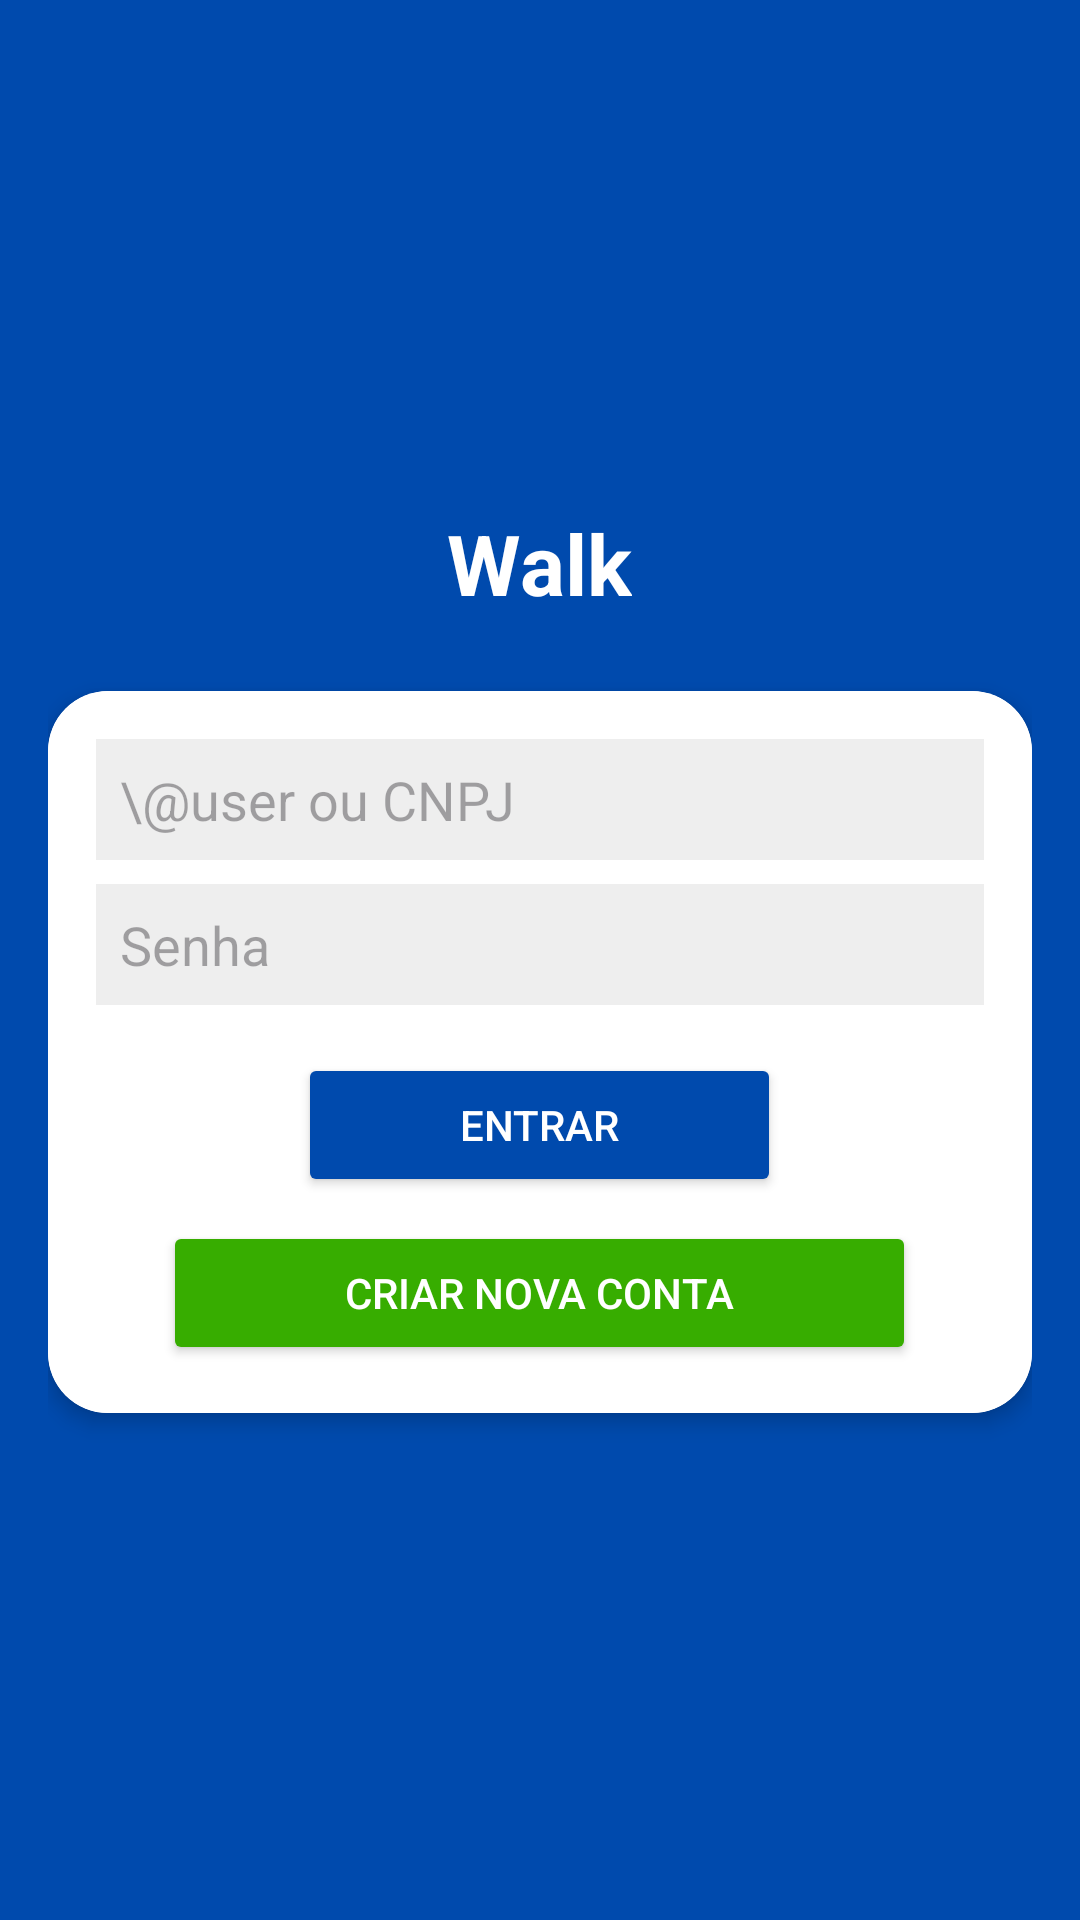

Layout XML and referenced resources for this Android screen:
<!-- AndroidManifest.xml: application theme Theme.PrototipoPasseios -->
<!-- res/layout/fragment_controller_login.xml -->
<?xml version="1.0" encoding="utf-8"?>
<LinearLayout xmlns:android="http://schemas.android.com/apk/res/android"
    xmlns:app="http://schemas.android.com/apk/res-auto"
    android:layout_width="match_parent"
    android:layout_height="match_parent"
    android:orientation="vertical"
    android:background="#004AAD"
    android:gravity="center"
    android:padding="16dp">

    <TextView
        android:id="@+id/appTitle"
        android:layout_width="wrap_content"
        android:layout_height="wrap_content"
        android:text="Walk"
        android:textSize="28sp"
        android:textColor="@android:color/white"
        android:textStyle="bold"
        android:layout_marginBottom="24dp"/>

    <androidx.cardview.widget.CardView
        android:layout_width="match_parent"
        android:layout_height="wrap_content"
        app:cardCornerRadius="20dp"
        app:cardElevation="4dp">
        <LinearLayout
        android:layout_width="match_parent"
        android:layout_height="wrap_content"
        android:gravity="center"
        android:background="@android:color/white"
        android:padding="16dp"
        android:orientation="vertical">

        <EditText
            android:id="@+id/emailEditText"
            android:layout_width="match_parent"
            android:layout_height="wrap_content"
            android:hint="\@user ou CNPJ"
            android:padding="8dp"
            android:background="#EEEEEE"/>

        <EditText
            android:id="@+id/passwordEditText"
            android:layout_width="match_parent"
            android:layout_height="wrap_content"
            android:hint="Senha"
            android:padding="8dp"
            android:background="#EEEEEE"
            android:layout_marginTop="8dp"
            android:inputType="textPassword"/>

        <Button
            android:id="@+id/loginButton"
            android:layout_width="161dp"
            android:layout_height="wrap_content"
            android:text="Entrar"
            android:backgroundTint="#004AAD"
            android:textColor="@android:color/white"
            android:layout_marginTop="16dp"/>


        <Button
            android:id="@+id/createAccountButton"
            android:layout_width="251dp"
            android:layout_height="wrap_content"
            android:text="Criar nova conta"
            android:backgroundTint="#37AD00"
            android:textColor="@android:color/white"
            android:layout_marginTop="8dp"/>
    </LinearLayout>
    </androidx.cardview.widget.CardView>
</LinearLayout>
<!-- resources referenced by this layout -->
<resources>
  <style name="Theme.PrototipoPasseios" parent="Base.Theme.PrototipoPasseios" />
  <style name="Base.Theme.PrototipoPasseios" parent="Theme.Material3.DayNight.NoActionBar">
          
          
      </style>
</resources>
